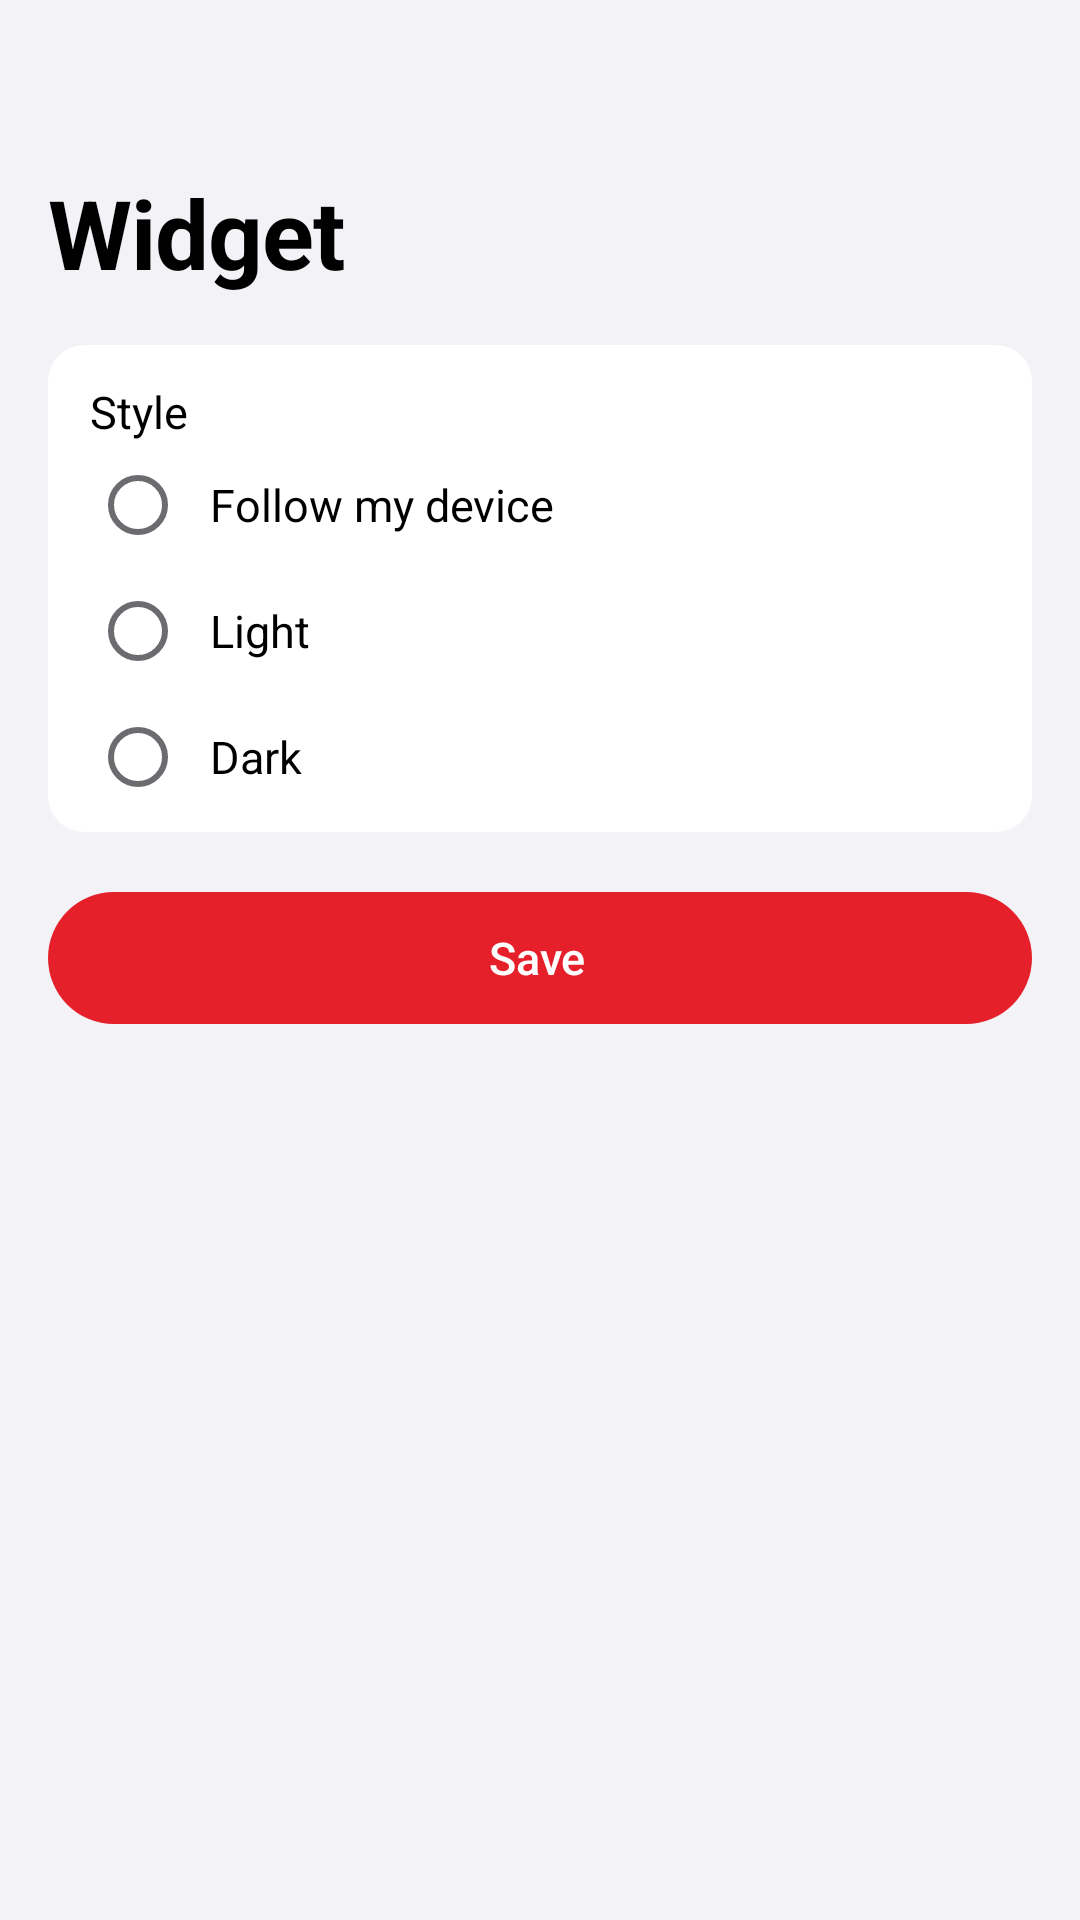

Layout XML and referenced resources for this Android screen:
<!-- AndroidManifest.xml: application theme AppTheme -->
<!-- res/layout/activity_widget_config.xml -->
<?xml version="1.0" encoding="utf-8"?>
<LinearLayout xmlns:android="http://schemas.android.com/apk/res/android"
    xmlns:tools="http://schemas.android.com/tools"
    tools:ignore="Overdraw"
    android:layout_width="match_parent"
    android:layout_height="match_parent"
    android:background="@color/grouped_bg"
    android:orientation="vertical"
    android:tag="glass:clear">

    <LinearLayout
        style="@style/TopBar"
        android:paddingStart="4dp"
        android:paddingEnd="4dp">

        <ImageButton
            android:id="@+id/btn_back"
            style="@style/IconButton"
            android:contentDescription="@string/cd_back"
            android:src="@drawable/ic_arrow_back" />
    </LinearLayout>

    <TextView
        style="@style/LargeTitle"
        android:layout_marginStart="@dimen/gutter"
        android:text="@string/widget_title" />

    <LinearLayout
        style="@style/SettingsCard"
        android:layout_marginStart="@dimen/gutter"
        android:layout_marginTop="16dp"
        android:layout_marginEnd="@dimen/gutter"
        android:tag="glass:card">

        <TextView
            style="@style/SettingTitle"
            android:paddingTop="8dp"
            android:text="@string/widget_style" />

        <RadioGroup
            android:id="@+id/widget_style"
            android:layout_width="match_parent"
            android:layout_height="wrap_content"
            android:orientation="vertical">

            <RadioButton
                android:id="@+id/widget_follow"
                style="@style/SettingRadio"
                android:text="@string/theme_system" />

            <RadioButton
                android:id="@+id/widget_light"
                style="@style/SettingRadio"
                android:text="@string/theme_light" />

            <RadioButton
                android:id="@+id/widget_dark"
                style="@style/SettingRadio"
                android:text="@string/theme_dark" />
        </RadioGroup>
    </LinearLayout>

    <TextView
        android:id="@+id/widget_save"
        style="@style/PillAccent"
        android:layout_width="match_parent"
        android:layout_marginStart="@dimen/gutter"
        android:layout_marginTop="8dp"
        android:layout_marginEnd="@dimen/gutter"
        android:clickable="true"
        android:focusable="true"
        android:text="@string/widget_save" />
</LinearLayout>
<!-- resources referenced by this layout -->
<resources>
  <color name="grouped_bg">#000000</color>
  <dimen name="gutter">16dp</dimen>
  <string name="cd_back">Back</string>
  <string name="theme_dark">Dark</string>
  <string name="theme_light">Light</string>
  <string name="theme_system">Follow my device</string>
  <string name="widget_save">Save</string>
  <string name="widget_style">Style</string>
  <string name="widget_title">Widget</string>
  <style name="IconButton">
          <item name="android:layout_width">@dimen/icon_btn</item>
          <item name="android:layout_height">@dimen/icon_btn</item>
          <item name="android:background">?android:attr/selectableItemBackgroundBorderless</item>
          <item name="android:scaleType">center</item>
          <item name="android:tint">@color/icon</item>
      </style>
  <style name="PillAccent" parent="Pill">
          <item name="android:background">@drawable/bg_pill_accent</item>
          <item name="android:textColor">@color/on_accent</item>
          <item name="android:drawableTint">@color/on_accent</item>
      </style>
  <style name="SettingRadio">
          <item name="android:layout_width">match_parent</item>
          <item name="android:layout_height">wrap_content</item>
          <item name="android:minHeight">42dp</item>
          <item name="android:paddingStart">8dp</item>
          <item name="android:textColor">@color/text_primary</item>
          <item name="android:textSize">15sp</item>
      </style>
  <style name="SettingTitle">
          <item name="android:layout_width">match_parent</item>
          <item name="android:layout_height">wrap_content</item>
          <item name="android:textColor">@color/text_primary</item>
          <item name="android:textSize">15sp</item>
      </style>
  <dimen name="icon_btn">48dp</dimen>
  <color name="icon">#FFFFFF</color>
  <color name="text_primary">#FFFFFF</color>
  <dimen name="text_large_title">32sp</dimen>
  <color name="on_accent">#FFFFFF</color>
  <dimen name="topbar_height">56dp</dimen>
  <color name="surface">#1C1C1E</color>
  <color name="bg">#000000</color>
  <color name="accent_text">#FF453A</color>
  <color name="text_secondary">#A1A1A6</color>
  <color name="text_tertiary">#8E8E93</color>
  <color name="ripple">#33FFFFFF</color>
  <style name="AppDialog" parent="android:Theme.Material.Dialog.Alert">
          <item name="android:colorBackground">@color/surface_raised</item>
          <item name="android:colorAccent">@color/accent_text</item>
          <item name="android:textColorPrimary">@color/text_primary</item>
          <item name="android:textColorSecondary">@color/text_secondary</item>
      </style>
  <style name="AppPopup" parent="android:Widget.Material.PopupMenu">
          <item name="android:popupBackground">@color/surface_raised</item>
      </style>
  <style name="AppSwitch" parent="android:Widget.Material.CompoundButton.Switch">
          <item name="android:thumb">@drawable/switch_thumb</item>
          <item name="android:track">@drawable/switch_track</item>
          <item name="android:splitTrack">false</item>
          <item name="android:showText">false</item>
          <item name="android:background">@null</item>
      </style>
  <color name="accent">#E5202B</color>
  <!-- drawable bg_art (drawable) -->
  <?xml version="1.0" encoding="utf-8"?>
  <shape xmlns:android="http://schemas.android.com/apk/res/android"
      android:shape="rectangle">
      <solid android:color="@color/surface_raised" />
      <corners android:radius="6dp" />
  </shape>
  <!-- drawable bg_card (drawable) -->
  <?xml version="1.0" encoding="utf-8"?>
  <shape xmlns:android="http://schemas.android.com/apk/res/android"
      android:shape="rectangle">
      <solid android:color="@color/grouped_card" />
      <corners android:radius="12dp" />
  </shape>
  <dimen name="pill_height">44dp</dimen>
  <color name="surface_raised">#2C2C2E</color>
  <color name="grouped_card">#1C1C1E</color>
  <color name="divider">#38383A</color>
  <color name="outline">#48484A</color>
  <color name="eq_track">#3A3A3C</color>
</resources>
